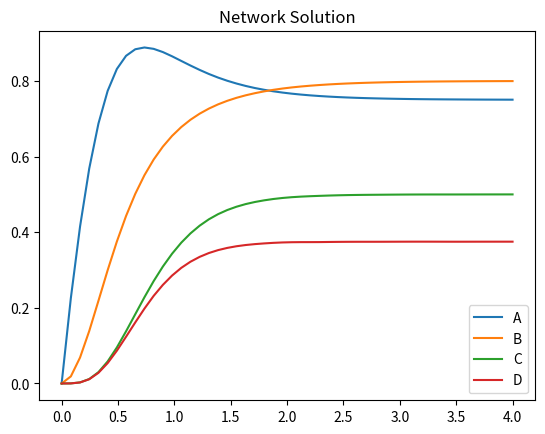

Write the Python code that produced this figure.
"""Recreating network example from 2.17 of textbook."""

import numpy as np
from scipy.integrate import solve_ivp
import matplotlib.pyplot as plt


def model(t, y, rate_constants):
    """Will implement a simple enough solution."""
    a, b, c, d = y
    k1, k2, k3, k4, k5 = rate_constants
    dadt = k1 - k2 * a - k3 * a * b
    dbdt = k2 * a - k3 * a * b
    dcdt = k3 * a * b - k4 * c
    dddt = k3 * a * b - k5 * d
    return [dadt, dbdt, dcdt, dddt]


initial_values = [0, 0, 0, 0]
t = np.linspace(0, 4)
r = [[3, 2, 2.5, 3, 4]]

solution = solve_ivp(model, t_span=[0, 4], t_eval=t, y0=initial_values, args=r)


plt.plot(solution.t, solution.y[0], label="A")
plt.plot(solution.t, solution.y[1], label="B")
plt.plot(solution.t, solution.y[2], label="C")
plt.plot(solution.t, solution.y[3], label="D")
plt.legend()
plt.title("Network Solution")
plt.show()
